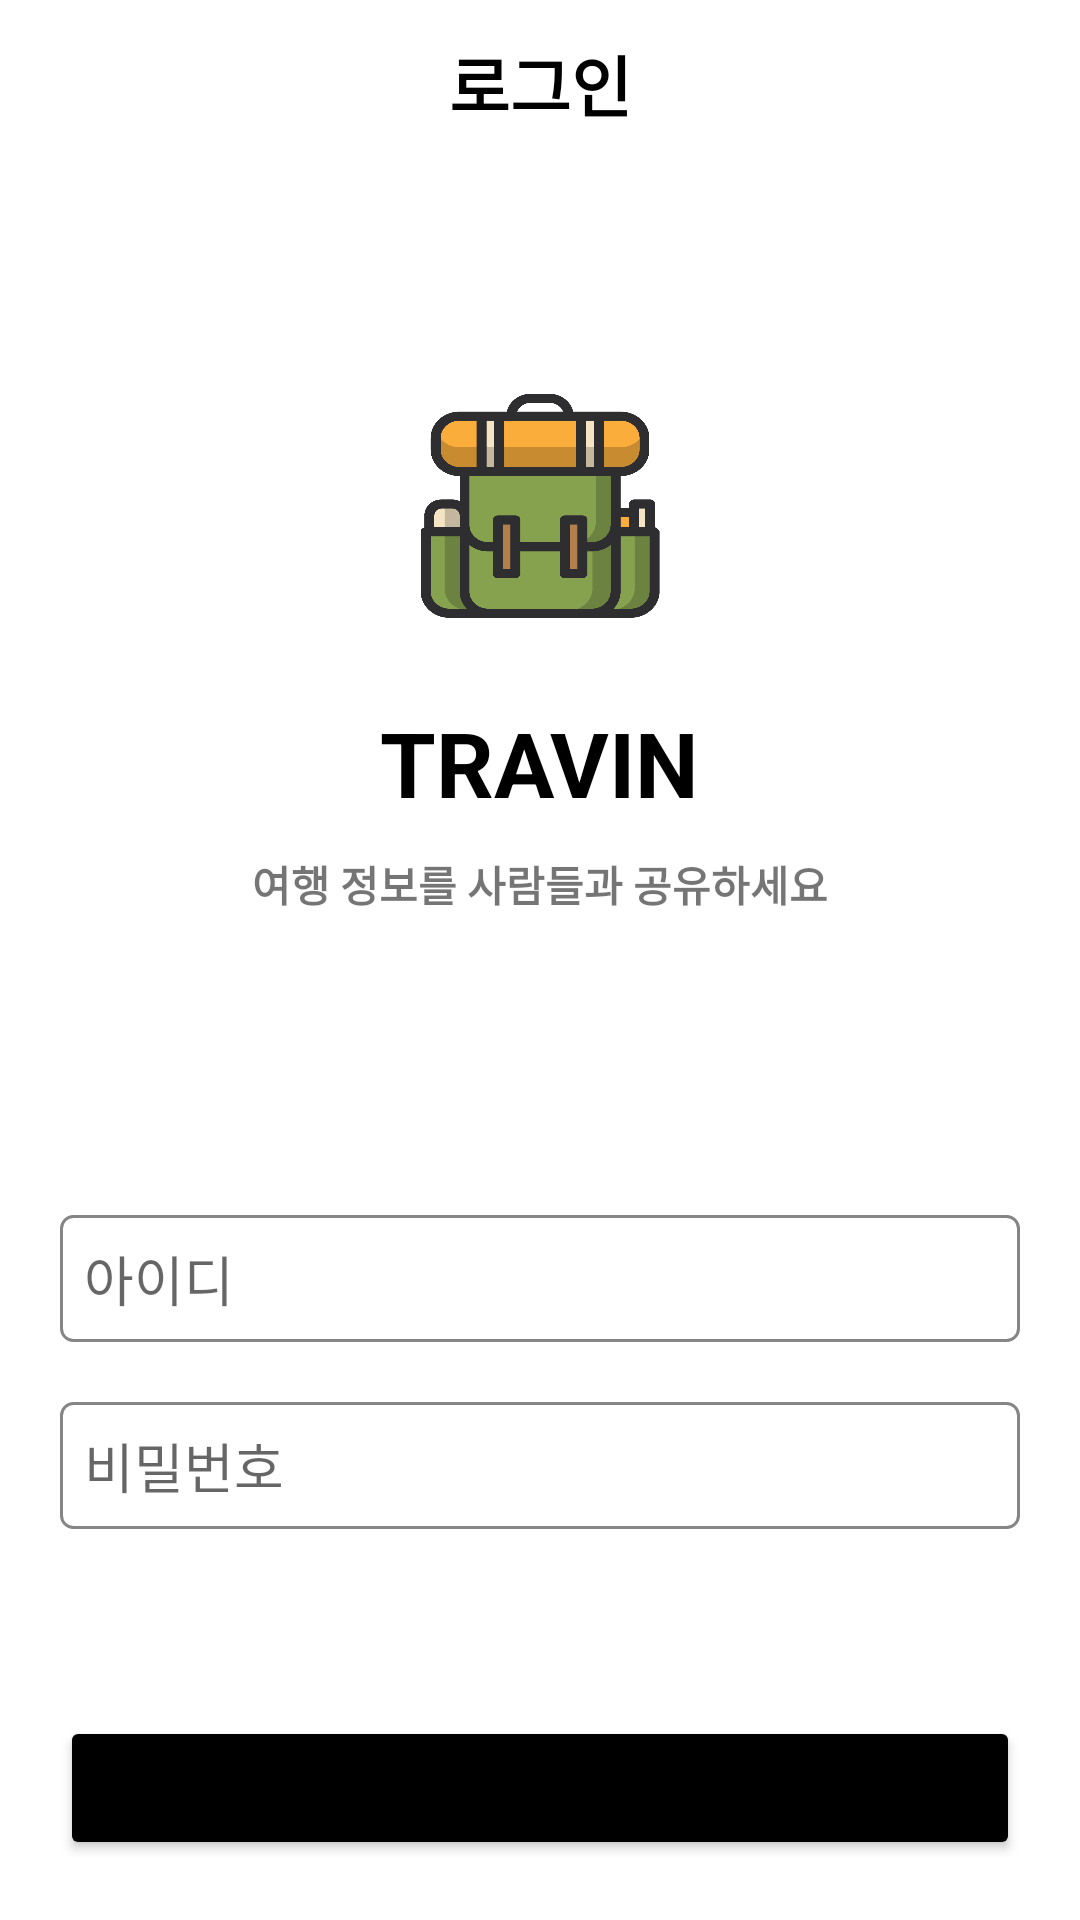

Here is an Android app screen rendered from its layout file. Give the layout XML and the strings, colors and styles it references.
<!-- AndroidManifest.xml: application theme Theme.Travin -->
<!-- res/layout/activity_sign_in.xml -->
<?xml version="1.0" encoding="utf-8"?>
<RelativeLayout xmlns:android="http://schemas.android.com/apk/res/android"
    xmlns:app="http://schemas.android.com/apk/res-auto"
    xmlns:tools="http://schemas.android.com/tools"
    android:layout_width="match_parent"
    android:layout_height="match_parent"
    tools:context=".SignInActivity">

    <com.google.android.material.appbar.AppBarLayout
        android:id="@+id/appbar_layout"
        android:layout_width="match_parent"
        android:layout_height="wrap_content">

        <androidx.appcompat.widget.Toolbar
            android:id="@+id/toolbar"
            android:layout_width="match_parent"
            android:layout_height="wrap_content">

            <TextView
                android:layout_width="wrap_content"
                android:layout_height="wrap_content"
                android:text="로그인"
                android:layout_gravity="center"
                android:textSize="22sp"
                android:textColor="@color/black"
                android:textStyle="bold"/>

        </androidx.appcompat.widget.Toolbar>
    </com.google.android.material.appbar.AppBarLayout>

    <ImageView
        android:id="@+id/brand_logo"
        android:layout_width="80dp"
        android:layout_height="80dp"
        android:layout_centerHorizontal="true"
        android:layout_marginTop="130dp"
        android:src="@drawable/logo" />

    <TextView
        android:id="@+id/tv_brand_title"
        android:layout_width="wrap_content"
        android:layout_height="wrap_content"
        android:text="TRAVIN"
        android:layout_below="@id/brand_logo"
        android:layout_centerHorizontal="true"
        android:layout_marginTop="24dp"
        android:textStyle="bold"
        android:textSize="30sp"
        android:textColor="@color/black"/>

    <TextView
        android:id="@+id/tv_brand_subtitle"
        android:layout_width="wrap_content"
        android:layout_height="wrap_content"
        android:layout_below="@id/tv_brand_title"
        android:layout_centerHorizontal="true"
        android:layout_marginTop="10dp"
        android:text="여행 정보를 사람들과 공유하세요"
        android:textStyle="bold" />

    <EditText
        android:id="@+id/et_id"
        android:layout_width="match_parent"
        android:layout_height="wrap_content"
        android:layout_below="@id/tv_brand_subtitle"
        android:layout_marginLeft="20dp"
        android:layout_marginRight="20dp"
        android:layout_marginTop="100dp"
        android:background="@drawable/bg_rectangle"
        android:hint="아이디"
        android:inputType="text"
        android:maxLength="12"
        android:padding="8dp"
        android:textSize="18sp"/>

    <EditText
        android:id="@+id/et_password"
        android:layout_width="match_parent"
        android:layout_height="wrap_content"
        android:layout_below="@id/et_id"
        android:layout_marginLeft="20dp"
        android:layout_marginTop="20dp"
        android:layout_marginRight="20dp"
        android:background="@drawable/bg_rectangle"
        android:hint="비밀번호"
        android:inputType="textPassword"
        android:maxLength="12"
        android:padding="8dp"
        android:textSize="18sp" />


    <Button
        android:id="@+id/btn_sign_in"
        android:layout_width="match_parent"
        android:layout_height="wrap_content"
        android:layout_alignParentBottom="true"
        android:layout_marginStart="20dp"
        android:layout_marginTop="20dp"
        android:layout_marginEnd="20dp"
        android:layout_marginBottom="20dp"
        android:backgroundTint="@color/black"
        android:padding="8dp"
        android:text="로그인하기"
        android:textSize="18sp" />

</RelativeLayout>
<!-- resources referenced by this layout -->
<resources>
  <!-- drawable bg_rectangle (drawable-anydpi) -->
  <?xml version="1.0" encoding="utf-8"?>
  <shape xmlns:android="http://schemas.android.com/apk/res/android"
      android:shape="rectangle">
  
      <stroke android:width="1dp" android:color="#858585"/>
      <solid android:color="@color/white"/>
      <corners android:radius="4dp"/>
  
  </shape>
  <!-- drawable logo: png bitmap (drawable, 27712 bytes) -->
  <style name="Theme.Travin" parent="Theme.MaterialComponents.DayNight.NoActionBar">
          
          <item name="colorPrimary">@color/white</item>
          <item name="colorPrimaryVariant">@color/white</item>
          <item name="colorOnPrimary">@color/white</item>
          
          <item name="colorSecondary">@color/teal_200</item>
          <item name="colorSecondaryVariant">@color/teal_700</item>
          <item name="colorOnSecondary">@color/black</item>
          
          <item name="android:statusBarColor">?attr/colorPrimaryVariant</item>
          
  
          <item name="android:windowLightStatusBar">true</item>
  
          
          <item name="colorControlNormal">@color/black</item>
  
      </style>
  <!-- not gathered from this repository: default colours our renderer supplied (Android Studio template values) -->
  <color name="teal_200">#FF03DAC5</color>
  <color name="teal_700">#FF018786</color>
  <color name="black">#FF000000</color>
  <color name="white">#FFFFFFFF</color>
</resources>
